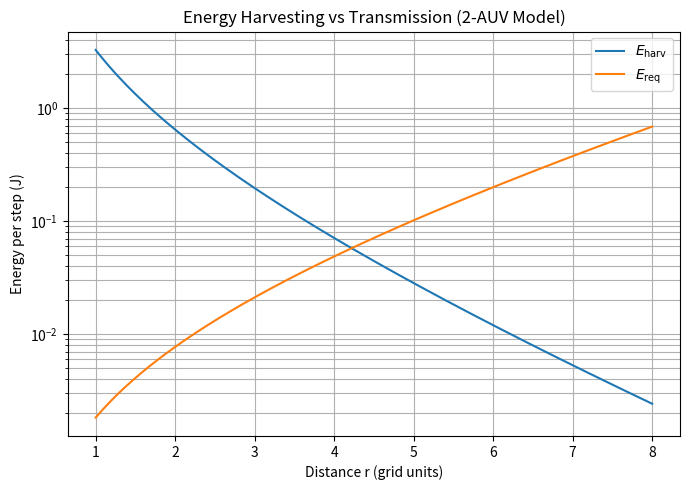
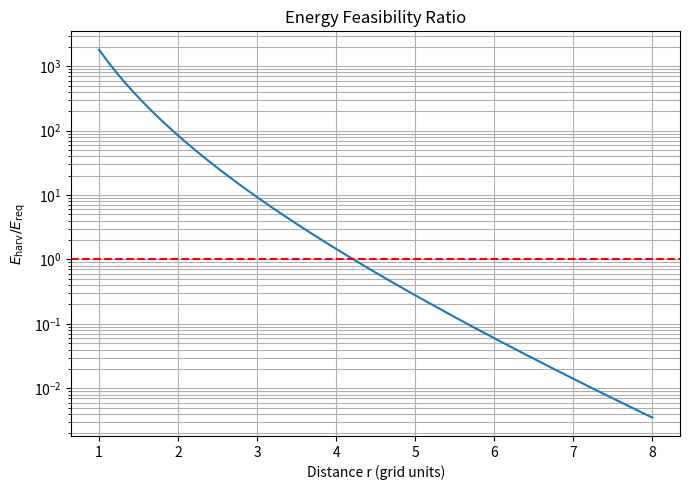

Reproduce these figures in Python, in order.
import numpy as np
import matplotlib.pyplot as plt

# ======================================================
#        FUNCTIONS (COPIED EXACTLY FROM ENV)
# ======================================================

def thorp_absorption(f_kHz: float) -> float:
    f2 = f_kHz**2
    return (0.11 * f2/(f2 + 1)
          + 44   * f2/(f2 + 4100)
          + 2.75e-4 * f2 + 0.003) * 1e-3

def transmission_loss(f_kHz: float, r_m: float, k: float = 1.5) -> float:
    return 10*k*np.log10(np.maximum(r_m, 1.0)) + thorp_absorption(f_kHz)*r_m

def required_source_level(SNR_dB: float, TL_dB: float, NL_band_dB: float) -> float:
    return SNR_dB + TL_dB + NL_band_dB

def electrical_power_from_SL(SL_dB: float, eta_tx: float = 0.7, DI_tx: float = 10) -> float:
    return 10**((SL_dB - 170.8 - 10*np.log10(eta_tx) - DI_tx)/10)

def received_level(SL_dB: float, TL_dB: float, DI_rx: float = 10) -> float:
    return SL_dB - TL_dB + DI_rx

def harvested_power(RL_dB: float, *, RVS_dB: float = -150, Rp: float = 125,
                    n_hydro: int = 4, harv_eff: float = 0.7) -> float:
    p_Pa  = 10**(RL_dB/20)
    V_ind = p_Pa * 10**(RVS_dB/20)
    P_av  = n_hydro * (V_ind**2) / (4*Rp)
    return harv_eff * P_av

# ======================================================
#        PARAMETERS (MATCH ENV)
# ======================================================

# Harvesting
f_wet = 70
beacon_Pelec = 5.0     # W
eta_tx = 0.7
DI_tx = 10
DI_rx = 10
duration = 25          # s

# Transmission
f_data = 50
BW = 1_000             # Hz
rate = 12_000          # bps
NL_spec = 40           # dB re 1µPa/√Hz

# Fading (mean case)
h2 = 1.0               # |h|^2

# ======================================================
#        ENERGY COMPUTATION
# ======================================================

def harvested_energy(r_m):
    TL = transmission_loss(f_wet, r_m)
    SL = 170.8 + 10*np.log10(beacon_Pelec) + 10*np.log10(eta_tx) + DI_tx
    RL = received_level(SL, TL, DI_rx)
    P_h = harvested_power(RL) * h2
    return P_h * duration

def required_energy(r_m):
    TL = transmission_loss(f_data, r_m)
    NL_band = NL_spec + 10*np.log10(BW)

    gamma = 2**(rate / BW) - 1
    SNR_dB = 10*np.log10(gamma)

    SL_req = required_source_level(SNR_dB, TL, NL_band)
    P_tx = electrical_power_from_SL(SL_req) * h2
    return P_tx * duration

# ======================================================
#        DISTANCE SWEEP (MATCH SIM)
# ======================================================

# Your env uses r_avg * 100
r_sim = np.linspace(1, 8, 200)        # grid units
r_m   = 100 * r_sim                   # meters

E_h = np.array([harvested_energy(r) for r in r_m])
E_r = np.array([required_energy(r) for r in r_m])

# ======================================================
#        PLOTS
# ======================================================

plt.figure(figsize=(7,5))
plt.semilogy(r_sim, E_h, label=r"$E_{\mathrm{harv}}$")
plt.semilogy(r_sim, E_r, label=r"$E_{\mathrm{req}}$")
plt.xlabel("Distance r (grid units)")
plt.ylabel("Energy per step (J)")
plt.title("Energy Harvesting vs Transmission (2-AUV Model)")
plt.grid(True, which="both")
plt.legend()
plt.tight_layout()
plt.show()

plt.figure(figsize=(7,5))
plt.semilogy(r_sim, E_h / E_r)
plt.axhline(1.0, color="r", linestyle="--")
plt.xlabel("Distance r (grid units)")
plt.ylabel(r"$E_{\mathrm{harv}} / E_{\mathrm{req}}$")
plt.title("Energy Feasibility Ratio")
plt.grid(True, which="both")
plt.tight_layout()
plt.show()
